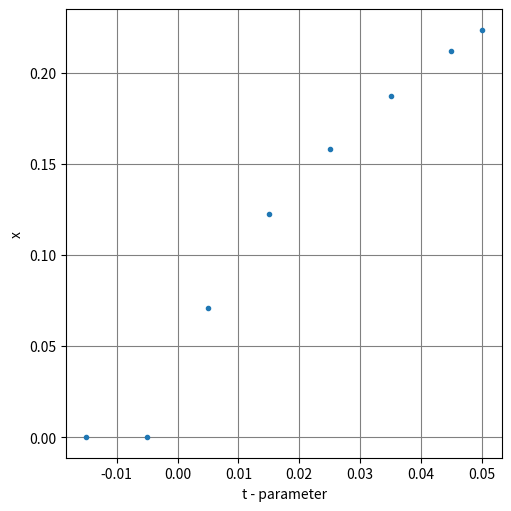
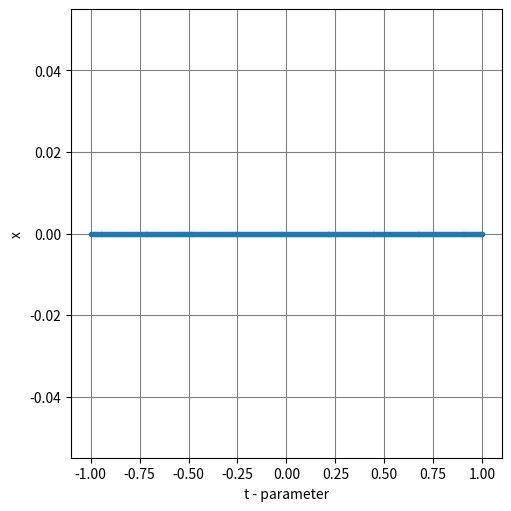

Write Python code to recreate these figures, in order.
import numpy as np
import math
import matplotlib.pyplot as plt 

def graph(points):       #Points - Nx2 list of floats
    t = []
    x = []
    for point in points:
        t.append(point[1])
        x.append(point[0])
    t = np.array(t)
    x = np.array(x)
    fig, axs = plt.subplots(figsize=(5, 5), layout='constrained') 
    axs.plot(t, x, 'o', ms=3)  
    axs.set_xlabel('t - parameter')
    axs.set_ylabel('x')
    axs.grid(color = 'grey')
    plt.show()

def norm(vector):
    return math.sqrt(sum(x**2 for x in vector))

def corrector(function, dB, xk: float, tk: float, p: float, epsilon: float=10e-10, max_iteration: int=1000):
    m = 0
    ym = xk
    u = tk
    while m < max_iteration:
        if math.fabs(function(ym, u) - p) <= epsilon:
            return [ym, True]
        dBf = dB(ym, u)
        Am = dBf[0][0]
        if Am == 0.0:
            return [0.0, False]
        ym = ym - (function(ym, u) - p)/Am
    return [0.0, False]

'''
function is a lipschitz mapping from R^2 to R
dB is the bouligand differential
'''

def alg(function, dB, x0: float, t0: float, tmax: float, steplength: float, eta: float, tau: float, r: float, hmin: float, directions ,max_iter:int=10000, p:float=0.0, epsilon: float =10e-10):

    if tmax <= t0:
        raise ValueError('tmax is smaller then t0')
    
    if math.fabs(function(x0, t0) - p) > epsilon:
        raise ValueError(f'The point ({x0}, {t0}) is not a good approximation!')

    mode = 'FOLLOW'    # mode set to True
    h = steplength
    tk = t0
    xk = x0
    solution = [[x0, t0]]

    while tk < tmax:      # iterates a maxim amount of 'max_iter'

        fail = True
        while fail:                     # u is the next
            delta = min(h, tmax-tk)
            u = tk + delta              
            correction = corrector(function, dB, xk, u, p, epsilon, max_iter)
            if correction[1]:    
                fail = False
                x_plus = correction[0]
            else:
                fail = True
                u -= delta
                h = delta/2
            if h < hmin:
                raise Exception('!Method did not converge! Failed by making too small of a steplength!')
            
        B = dB(xk, tk)[0][0]
        Bnew = dB(x_plus, u)[0][0]
        if mode == 'FOLLOW' and (B*Bnew < 0 or min(B, Bnew) <= eta):    # Alarm that a bifurcation might have occured
            print('Got to SEARCH for bifurcation before accepting the new point.')
            print(f'FIRST: xk is: {xk}, tk is {tk}')
            print(f'SECOND: x_plus is {x_plus}, u is {u}')
            mode = 'SEARCH'

        if mode == 'SEARCH':
            for d in directions:
                bif_correction = corrector(function, dB, x_plus + r*d, u, p, epsilon, max_iter, )
                if not bif_correction[1]:       # Discarding failed corrections
                    continue
                omega = bif_correction[0]
                print(f'omega: {omega}')
                if math.fabs(omega - x_plus) > tau:
                    x_plus = omega
                    mode = 'LEAVE'
                    break

        xk = x_plus
        tk = u
        solution.append([xk, tk])
        Ak = dB(xk, tk)[0][0]
        print(f'THIRD: x is: {xk}, t is {tk}')
        print(f'derivative at the point is {Ak}')
        print()

        if mode == 'LEAVE' and Ak > 2*eta:
            mode = 'FOLLOW'

    return solution

if __name__ == '__main__':

    def f1(x, t):
        return x**3 -t*x
    
    def dBf1(x, t):
        return [[3*x**2-t, -x]]

    points1 = alg(f1, dBf1, x0=0, t0=-0.015, tmax=0.05, steplength=0.01, hmin=10e-6, max_iter=30, epsilon=10e-10, eta=10e-3, tau=10e-3, r=0.1, directions=[1, -1])
    print(points1)   
    graph(points1)   # WORKS!!

    def sgn(x: float):
        if x == 0.0:
            return 0.0
        elif x > 0:
            return 1
        else:
            return -1

    def f2(x, t):
        return min(abs(x), abs(x-t))

    def dBf2(x, t):
        if abs(x) == abs(x-t):
            if x == 0 and t == 0:
                return [[1, 0],
                        [-1, 0],
                        [1, -1],
                        [-1, -1]]
            elif t > 0:
                return [[1, 0],
                        [-1, -1]]
            else:
                return [[-1, 0],
                        [1, -1]]
        elif abs(x) < abs(x-t):
            if x == 0:
                return [[1, 0],
                        [-1, 0]]
            return [[sgn(x), 0]]
        else:
            if x == t:
                return [[1, -1],
                        [-1, -1]]
            return [[sgn(x-t), -1]]
        
    points2 = alg(f2, dBf2, x0=0, t0=-1, tmax=1, steplength=0.01, hmin=10e-6, max_iter=100, epsilon=10e-10, eta=10e-3, tau=10e-3, r=0.1, directions=[1, -1])  
    graph(points2)

    def f3(x, t):
        return None


            

    
